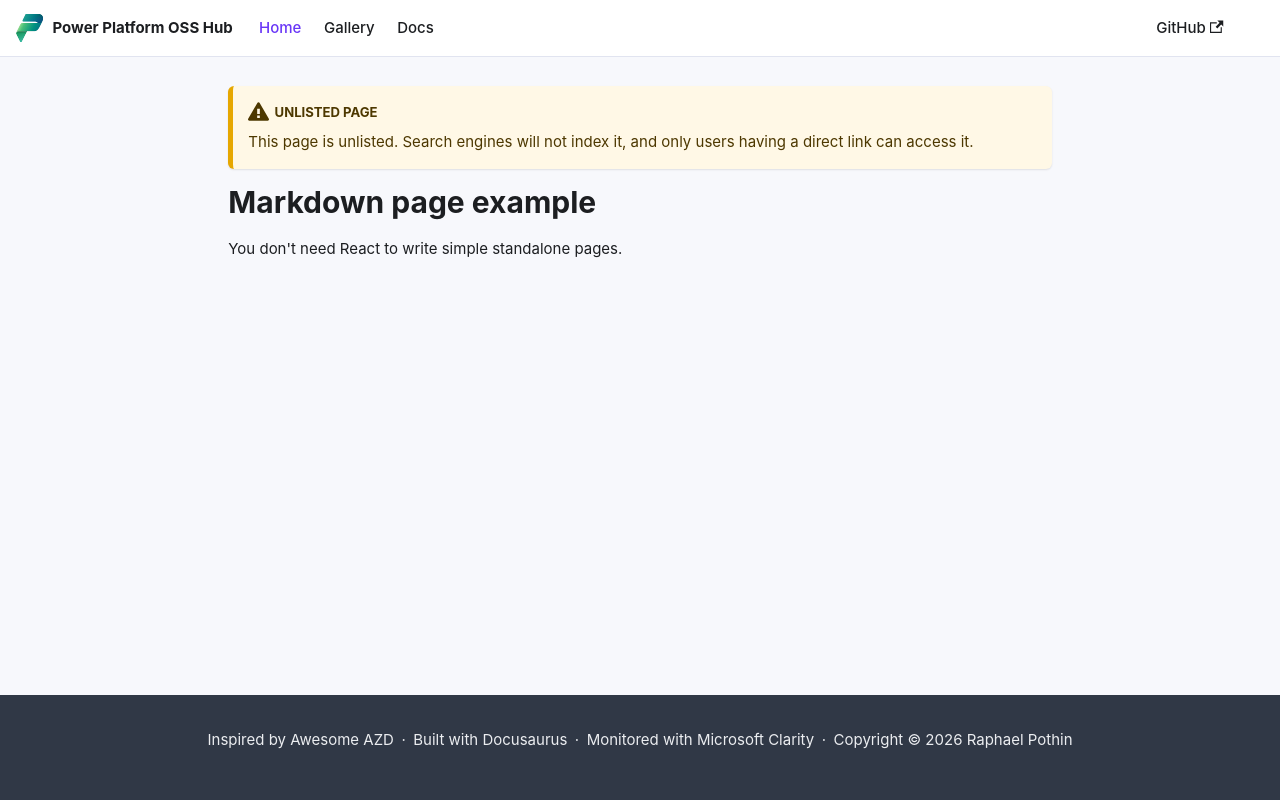

repository: rpothin/PowerPlatform-OpenSource-Hub · page: markdown-page/index.html · generator: docusaurus

---
title: Markdown page example
unlisted: true
---

# Markdown page example

You don't need React to write simple standalone pages.
